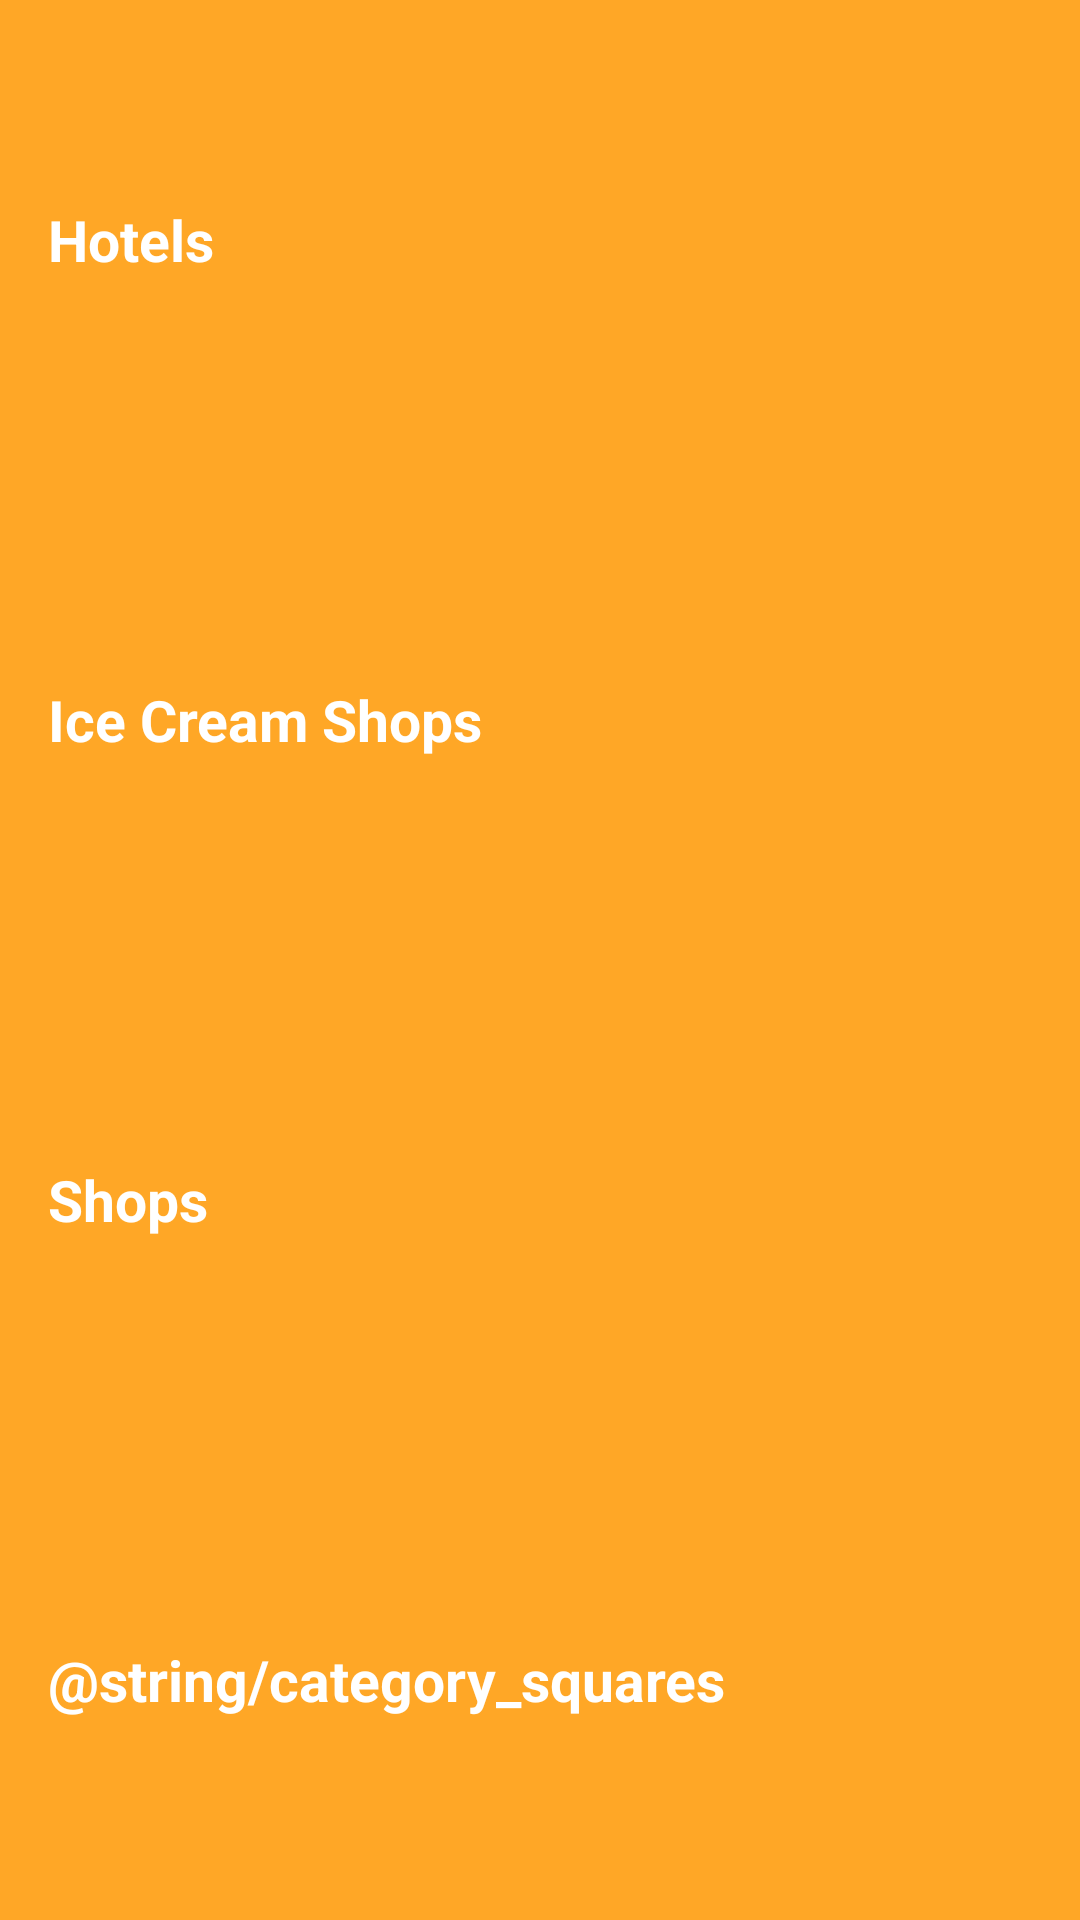

Android layout source for this screen:
<!-- AndroidManifest.xml: application theme AppTheme -->
<!-- res/layout/activity_main.xml -->
<?xml version="1.0" encoding="utf-8"?>
<ScrollView xmlns:android="http://schemas.android.com/apk/res/android"
    xmlns:tools="http://schemas.android.com/tools"
    android:layout_width="match_parent"
    android:layout_height="match_parent"
    android:fillViewport="true"
    tools:context="com.example.android.tourguidebarcelona.MainActivity">

    <LinearLayout
        android:layout_width="match_parent"
        android:layout_height="match_parent"
        android:orientation="vertical">

        <TextView
            android:id="@+id/hotels"
            style="@style/CategoryItem"
            android:text="@string/category_hotels" />

        <TextView
            android:id="@+id/ice_cream"
            style="@style/CategoryItem"
            android:text="@string/category_ice_cream_shops" />

        <TextView
            android:id="@+id/shops"
            style="@style/CategoryItem"
            android:text="@string/category_shops" />

        <TextView
            android:id="@+id/squares"
            style="@style/CategoryItem"
            android:text="@string/category_squares" />

    </LinearLayout>
</ScrollView>
<!-- resources referenced by this layout -->
<resources>
  <string name="category_hotels">Hotels</string>
  <string name="category_ice_cream_shops">Ice Cream Shops</string>
  <string name="category_shops">Shops</string>
  <style name="CategoryItem">
          <item name="android:layout_width">match_parent</item>
          <item name="android:layout_height">0dp</item>
          <item name="android:layout_weight">1</item>
          <item name="android:minHeight">@dimen/CategoryHeight</item>
          <item name="android:gravity">center_vertical</item>
          <item name="android:paddingLeft">16dp</item>
          <item name="android:textSize">19sp</item>
          <item name="android:background">#FFA726</item>
          <item name="android:textColor">#FFFFFF</item>
          <item name="android:textStyle">bold</item>
      </style>
  <style name="AppTheme" parent="Theme.AppCompat.Light.DarkActionBar">
          
          <item name="colorPrimary">@color/colorPrimary</item>
          <item name="colorPrimaryDark">@color/colorPrimaryDark</item>
          <item name="colorAccent">@color/colorAccent</item>
      </style>
  <dimen name="CategoryHeight">96dp</dimen>
  <color name="colorPrimary">#FF9800</color>
  <color name="colorPrimaryDark">#F57C00</color>
  <color name="colorAccent">#FFFF00</color>
</resources>
